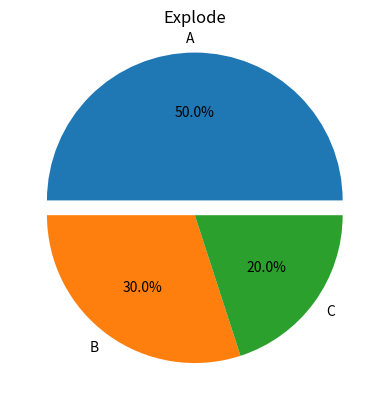

Recreate this plot in Python.
# Exploded Pie Chart
# Q: Create a pie chart that explodes one slice.
Labels= ['A', 'B', 'C']
Sizes= [50, 30, 20]
explode = (0.1,0,0)
import matplotlib.pyplot as ptl
ptl.pie(Sizes,labels=Labels,autopct="%1.1f%%",explode=explode)
ptl.title("Explode")
ptl.show()